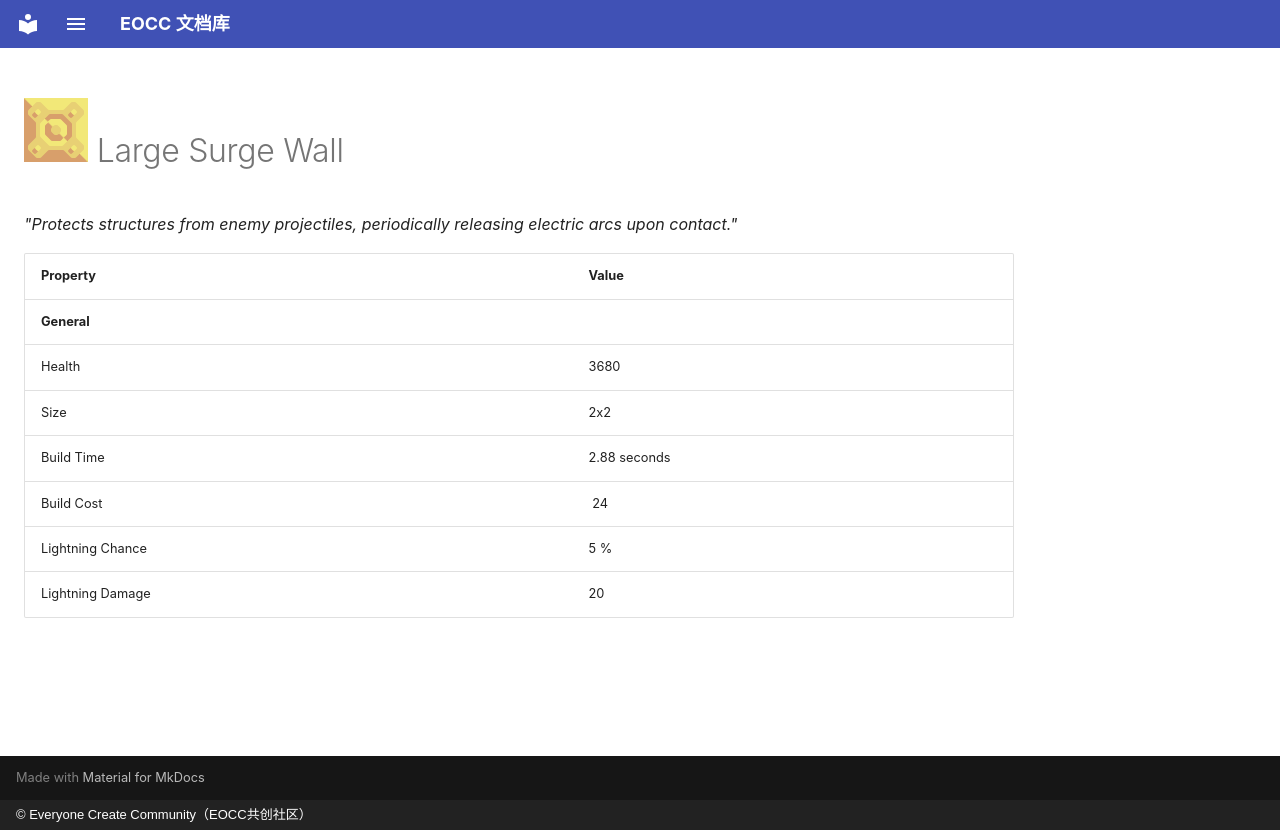

repository: eoccc/eoccc.github.io · page: wiki/mindustry/en/content/blocks/defense/227-surge-wall-large/index.html · generator: mkdocs · copyright: © Everyone Create Community（EOCC共创社区）

# <img src="../../../../../../../ext/img/mindustry/block-surge-wall-large-ui.png" alt=""> Large Surge Wall

*"Protects structures from enemy projectiles, periodically releasing electric arcs upon contact."*

| Property | Value |
|---|---|
| **General** |  |
| Health | 3680 |
| Size | 2x2 |
| Build Time | 2.88  seconds |
| Build Cost | [<img src="../../../../../../../ext/img/mindustry/item-surge-alloy.png" alt="">](/wiki/content/items/12-surge-alloy) 24 |
| Lightning Chance | 5 % |
| Lightning Damage | 20 |
